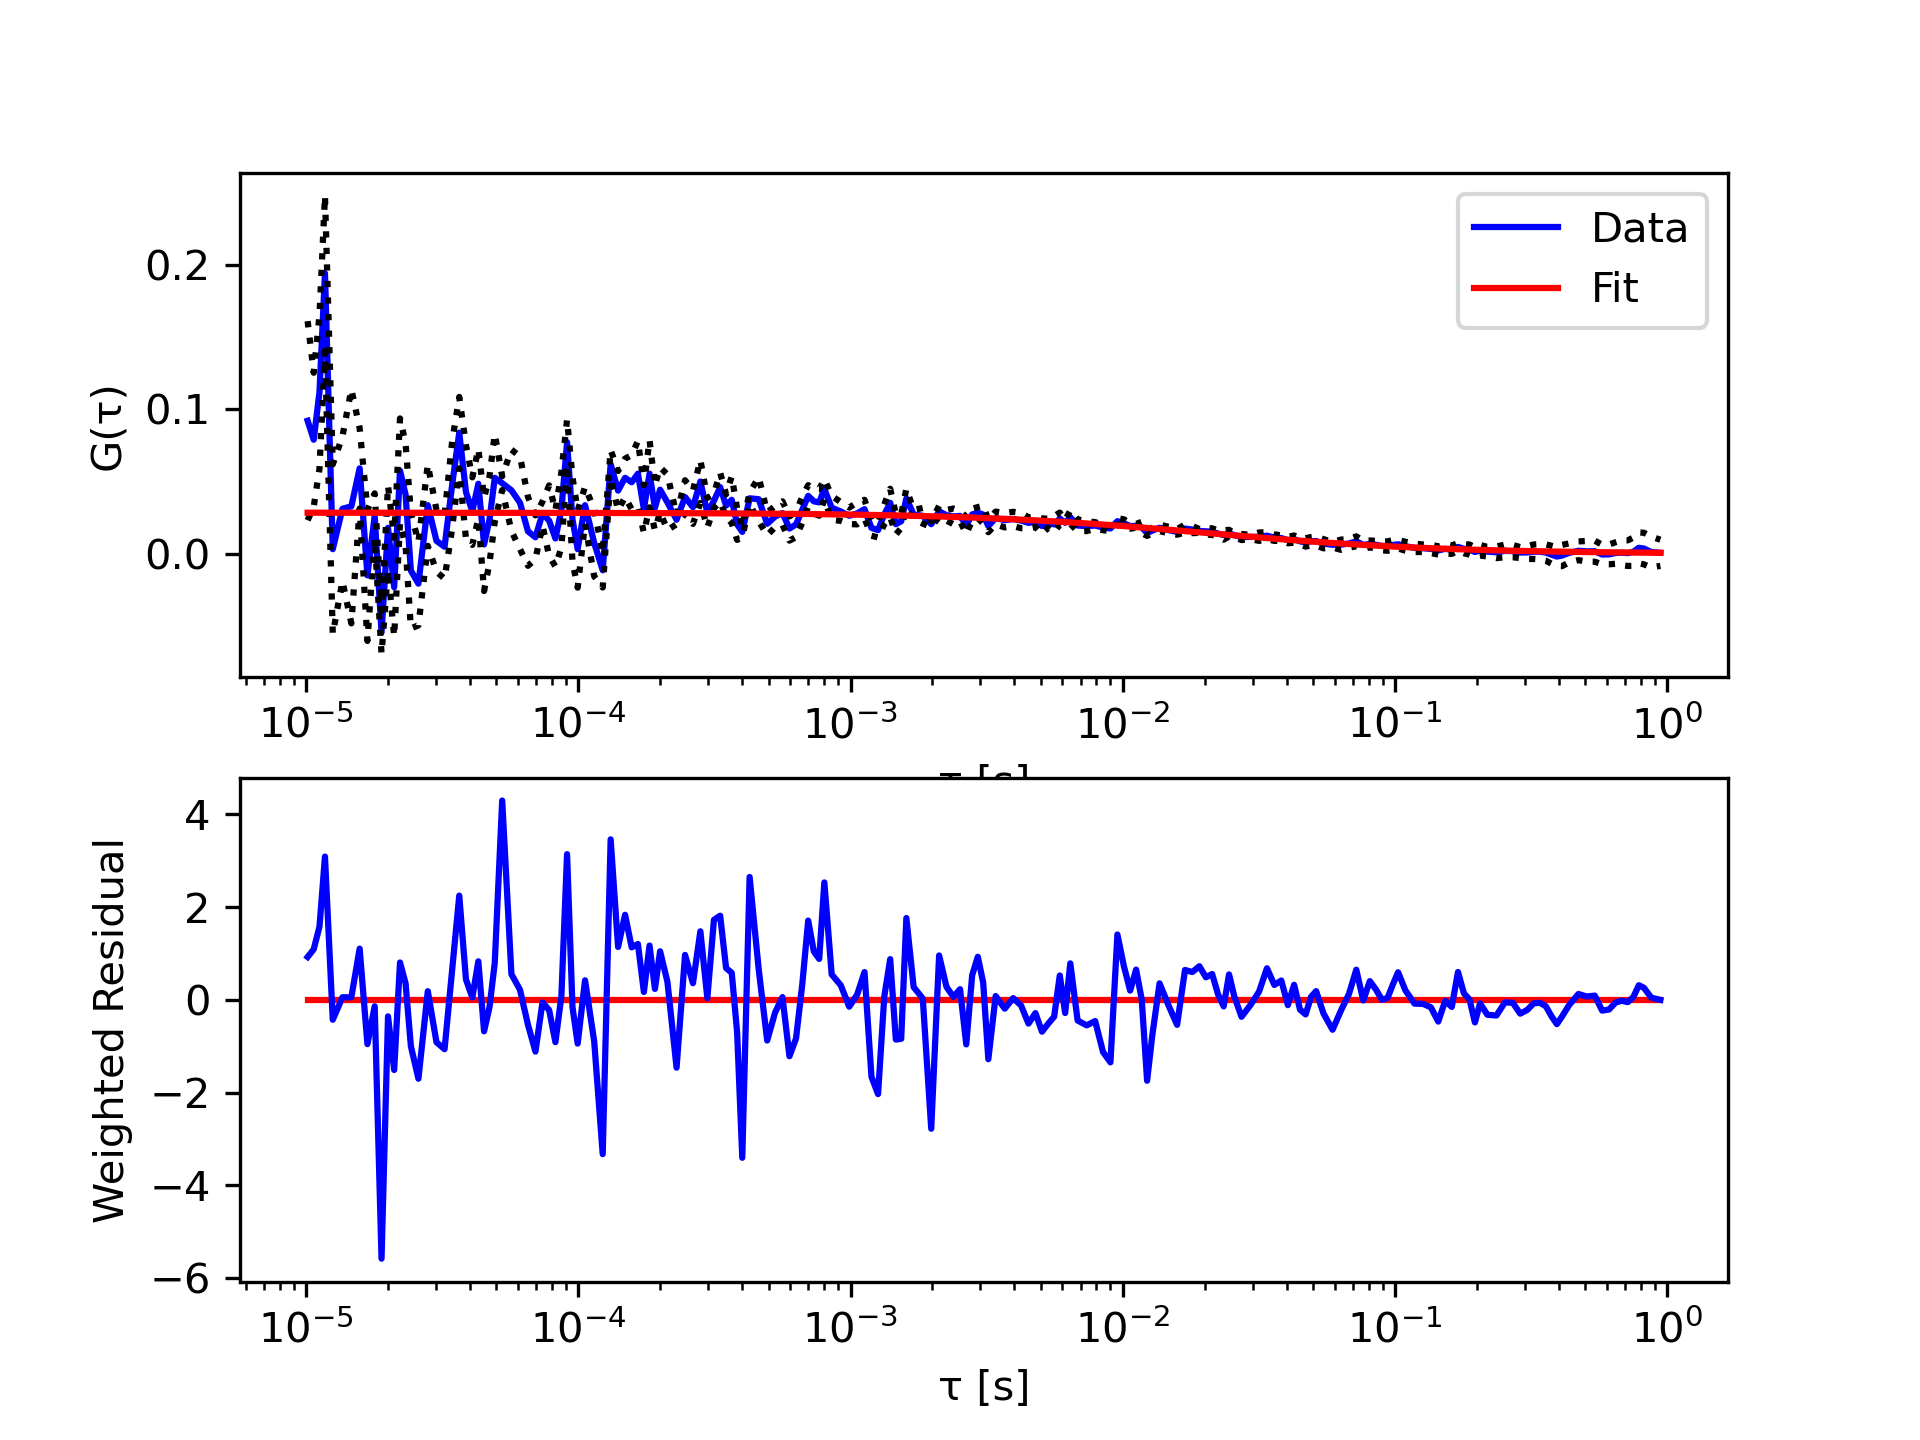

The file beside this chart, header and first rows:
tau, G, sigma G, cc Fit
1.01333333333333e-05, 0.0922, 0.06886, 0.0286
1.06666666666667e-05, 0.07904, 0.04633, 0.0286
1.12e-05, 0.1119, 0.05293, 0.0286
1.17333333333333e-05, 0.1942, 0.05361, 0.0286
1.25333333333333e-05, 0.003378, 0.05864, 0.0286
1.36e-05, 0.03134, 0.04999, 0.02859
1.46666666666667e-05, 0.03299, 0.08092, 0.02859
1.57333333333333e-05, 0.0593, 0.02783, 0.02859
1.68e-05, -0.01472, 0.04534, 0.02859
1.78666666666667e-05, 0.02641, 0.01557, 0.02859
1.89333333333333e-05, -0.05419, 0.01483, 0.02859
2e-05, 0.01818, 0.02915, 0.02859
2.10666666666667e-05, -0.02294, 0.03405, 0.02858
2.21333333333333e-05, 0.05766, 0.03613, 0.02858
2.32e-05, 0.04121, 0.03542, 0.02858
2.42666666666667e-05, -0.01142, 0.03995, 0.02858
2.58666666666667e-05, -0.02047, 0.02883, 0.02858
2.8e-05, 0.03381, 0.02813, 0.02858
3.01333333333333e-05, 0.009136, 0.02126, 0.02857
3.22666666666667e-05, 0.005024, 0.02211, 0.02857
3.44e-05, 0.04779, 0.03008, 0.02857
3.65333333333333e-05, 0.08398, 0.02466, 0.02856
3.86666666666667e-05, 0.04286, 0.03246, 0.02856
4.08e-05, 0.0297, 0.02334, 0.02856
4.29333333333333e-05, 0.04861, 0.02417, 0.02855
4.50666666666667e-05, 0.00667, 0.03224, 0.02855
4.72e-05, 0.02394, 0.02983, 0.02855
4.93333333333333e-05, 0.05273, 0.03034, 0.02855
5.25333333333333e-05, 0.04903, 0.004766, 0.02854
5.68e-05, 0.04409, 0.02812, 0.02854
6.10666666666667e-05, 0.03546, 0.03204, 0.02853
6.53333333333333e-05, 0.01572, 0.02382, 0.02852
6.96e-05, 0.01161, 0.01515, 0.02852
7.38666666666667e-05, 0.02805, 0.008231, 0.02851
7.81333333333333e-05, 0.02312, 0.02437, 0.02851
8.24e-05, 0.01078, 0.01941, 0.0285
8.66666666666667e-05, 0.03052, 0.02602, 0.0285
9.09333333333333e-05, 0.0774, 0.01557, 0.02849
9.52e-05, 0.02394, 0.02922, 0.02848
9.94666666666667e-05, 0.003383, 0.02659, 0.02848
0.0001059, 0.03381, 0.01273, 0.02847
0.0001144, 0.007701, 0.02311, 0.02846
0.0001229, -0.01121, 0.01192, 0.02845
0.0001315, 0.06219, 0.009756, 0.02844
0.00014, 0.04389, 0.01357, 0.02842
0.0001485, 0.05273, 0.01326, 0.02841
0.0001571, 0.04965, 0.01878, 0.0284
0.0001656, 0.05561, 0.02263, 0.02839
0.0001741, 0.03114, 0.01643, 0.02838
0.0001827, 0.05561, 0.0233, 0.02837
0.0001912, 0.03197, 0.01537, 0.02836
0.0001997, 0.04451, 0.01546, 0.02834
0.0002125, 0.03577, 0.0192, 0.02833
0.0002296, 0.02374, 0.003117, 0.0283
0.0002467, 0.03948, 0.01156, 0.02828
0.0002637, 0.03238, 0.01151, 0.02826
0.0002808, 0.05017, 0.01485, 0.02824
0.0002979, 0.02858, 0.01022, 0.02821
0.0003149, 0.03681, 0.004997, 0.02819
0.000332, 0.04626, 0.00998, 0.02817
... 138 more rows
